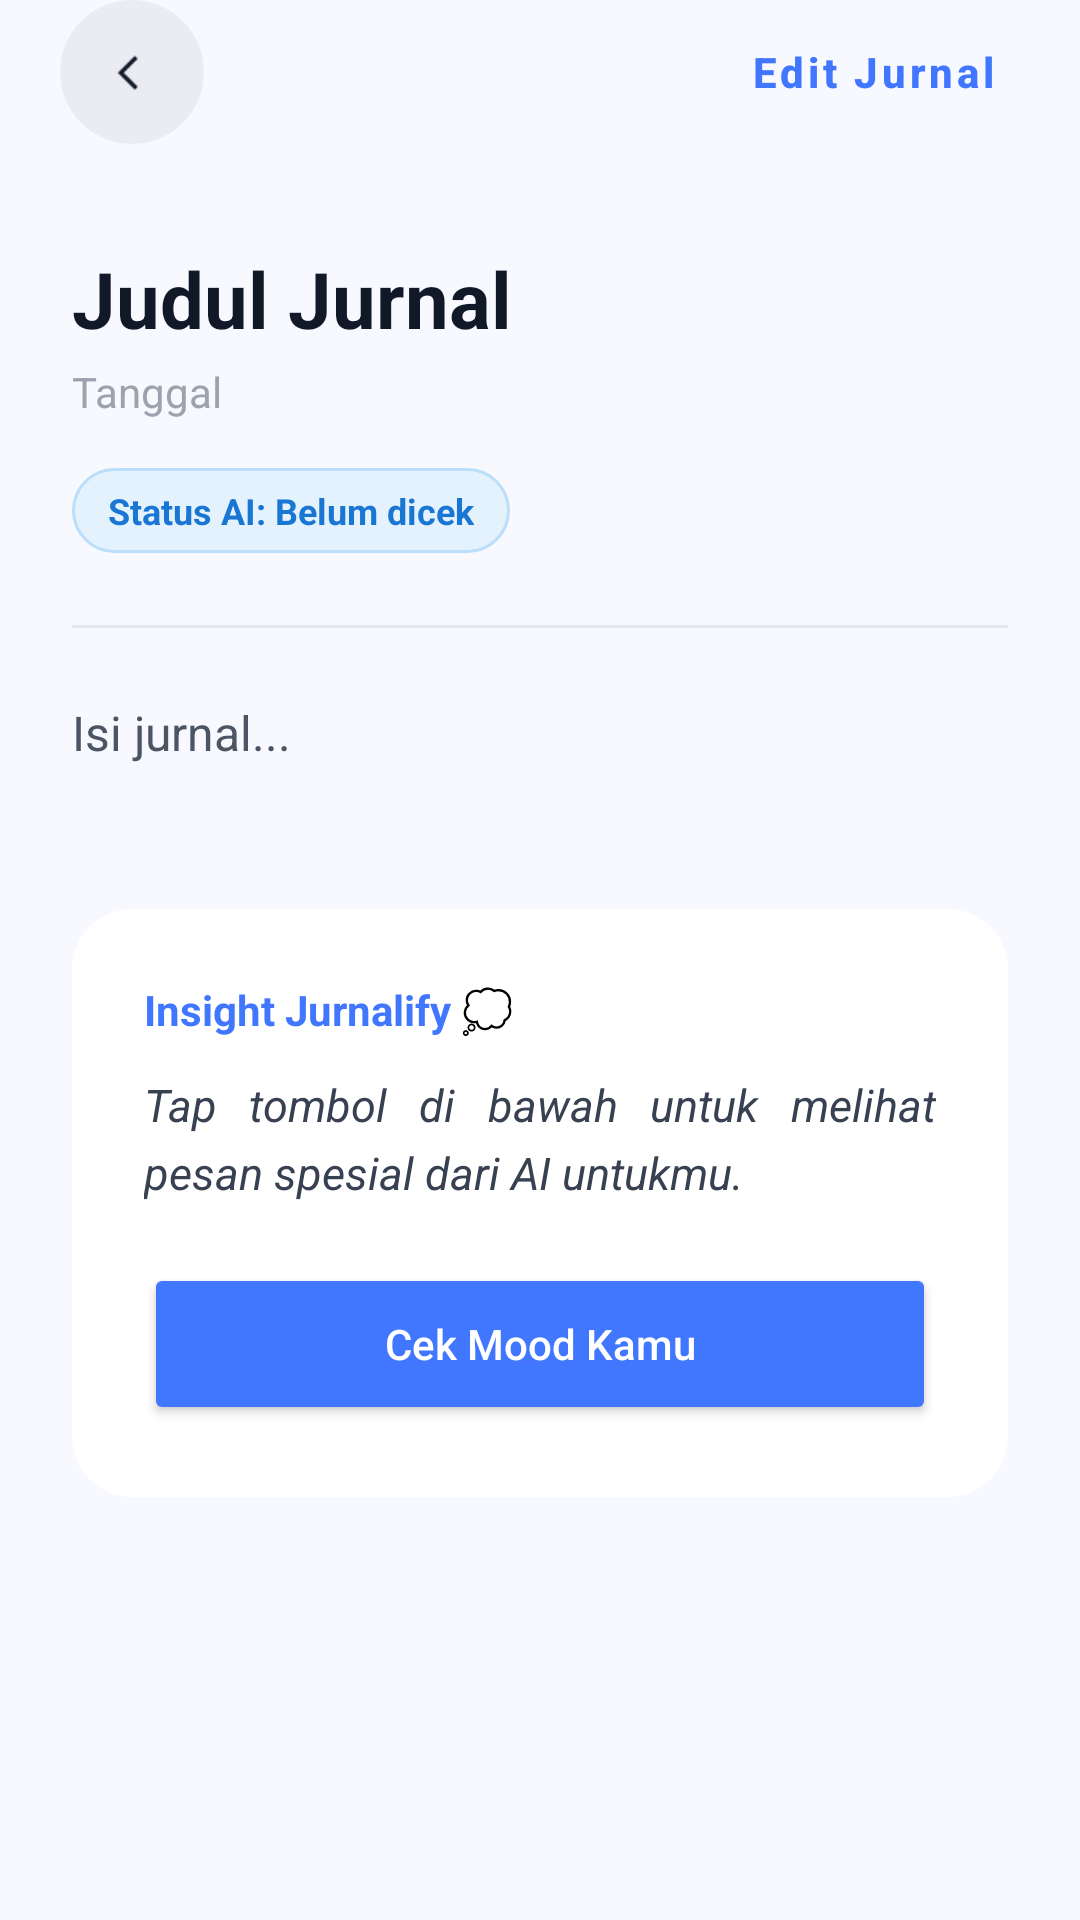

Android layout source for this screen:
<!-- AndroidManifest.xml: activity theme Theme.Jurnalify -->
<!-- res/layout/activity_journal_detail.xml -->
<?xml version="1.0" encoding="utf-8"?>
<androidx.constraintlayout.widget.ConstraintLayout xmlns:android="http://schemas.android.com/apk/res/android"
    xmlns:app="http://schemas.android.com/apk/res-auto"
    android:layout_width="match_parent"
    android:layout_height="match_parent"
    android:background="#F7F9FF">

    
    <androidx.constraintlayout.widget.ConstraintLayout
        android:id="@+id/headerDetail"
        android:layout_width="match_parent"
        android:layout_height="wrap_content"
        android:paddingHorizontal="20dp"
        android:paddingBottom="10dp"
        app:layout_constraintTop_toTopOf="parent">

        <ImageButton
            android:id="@+id/buttonBackDetail"
            android:layout_width="48dp"
            android:layout_height="48dp"
            android:background="@drawable/bg_circle_button"
            android:src="@drawable/back_chevron"
            android:padding="12dp"
            android:scaleType="fitCenter"
            android:contentDescription="Kembali"
            app:layout_constraintStart_toStartOf="parent"
            app:layout_constraintTop_toTopOf="parent"
            app:layout_constraintBottom_toBottomOf="parent"
            app:tint="#111827" />

        <com.google.android.material.button.MaterialButton
            android:id="@+id/buttonUpdateEntry"
            style="@style/Widget.MaterialComponents.Button.TextButton"
            android:layout_width="wrap_content"
            android:layout_height="wrap_content"
            android:text="Edit Jurnal"
            android:textAllCaps="false"
            android:textColor="#4176FF"
            android:textSize="14sp"
            android:textStyle="bold"
            app:cornerRadius="20dp"
            app:rippleColor="#204176FF"
            app:layout_constraintEnd_toEndOf="parent"
            app:layout_constraintTop_toTopOf="parent"
            app:layout_constraintBottom_toBottomOf="parent" />

    </androidx.constraintlayout.widget.ConstraintLayout>

    <ScrollView
        android:layout_width="match_parent"
        android:layout_height="0dp"
        android:clipToPadding="false"
        android:paddingBottom="100dp"
        app:layout_constraintTop_toBottomOf="@id/headerDetail"
        app:layout_constraintBottom_toBottomOf="parent">

        <LinearLayout
            android:layout_width="match_parent"
            android:layout_height="wrap_content"
            android:orientation="vertical"
            android:padding="24dp">

            <TextView
                android:id="@+id/textDetailTitle"
                android:layout_width="match_parent"
                android:layout_height="wrap_content"
                android:text="Judul Jurnal"
                android:textColor="#111827"
                android:textSize="26sp"
                android:textStyle="bold" />

            <TextView
                android:id="@+id/textDetailDate"
                android:layout_width="wrap_content"
                android:layout_height="wrap_content"
                android:layout_marginTop="4dp"
                android:text="Tanggal"
                android:textColor="#9CA3AF"
                android:textSize="14sp" />

            
            <LinearLayout
                android:layout_width="match_parent"
                android:layout_height="wrap_content"
                android:orientation="horizontal"
                android:layout_marginTop="16dp"
                android:gravity="center_vertical">

                <TextView
                    android:id="@+id/textDetailMoodAI"
                    android:layout_width="wrap_content"
                    android:layout_height="wrap_content"
                    android:paddingHorizontal="12dp"
                    android:paddingVertical="6dp"
                    android:background="@drawable/bg_mood_badge"
                    android:text="Status AI: Belum dicek"
                    android:textSize="12sp"
                    android:textColor="#1976D2"
                    android:textStyle="bold" />

                <TextView
                    android:id="@+id/textMoodAccuracy"
                    android:layout_width="wrap_content"
                    android:layout_height="wrap_content"
                    android:layout_marginStart="12dp"
                    android:text=""
                    android:textColor="#9CA3AF"
                    android:textSize="12sp"
                    android:visibility="gone" />
            </LinearLayout>

            <View
                android:layout_width="match_parent"
                android:layout_height="1dp"
                android:layout_marginTop="24dp"
                android:background="#E5E7EB" />

            <TextView
                android:id="@+id/editDetailContent"
                android:layout_width="match_parent"
                android:layout_height="wrap_content"
                android:layout_marginTop="24dp"
                android:text="Isi jurnal..."
                android:textColor="#4B5563"
                android:textSize="16sp"
                android:lineSpacingExtra="8dp"
                android:justificationMode="inter_word" />

            
            <com.google.android.material.card.MaterialCardView
                android:id="@+id/cardAiAnalysis"
                android:layout_width="match_parent"
                android:layout_height="wrap_content"
                android:layout_marginTop="48dp"
                app:cardCornerRadius="20dp"
                app:cardElevation="0dp"
                app:strokeWidth="0dp"
                app:cardBackgroundColor="#FFFFFF">

                <LinearLayout
                    android:layout_width="match_parent"
                    android:layout_height="wrap_content"
                    android:orientation="vertical"
                    android:padding="24dp">

                    <TextView
                        android:layout_width="wrap_content"
                        android:layout_height="wrap_content"
                        android:text="Insight Jurnalify 💭"
                        android:textSize="14sp"
                        android:textStyle="bold"
                        android:textColor="#4176FF" />

                    <TextView
                        android:id="@+id/textCheckMoodResult"
                        android:layout_width="match_parent"
                        android:layout_height="wrap_content"
                        android:layout_marginTop="12dp"
                        android:textColor="#374151"
                        android:textSize="15sp"
                        android:lineSpacingExtra="5dp"
                        android:textStyle="italic"
                        android:justificationMode="inter_word"
                        android:text="Tap tombol di bawah untuk melihat pesan spesial dari AI untukmu." />

                    <Button
                        android:id="@+id/buttonCheckMood"
                        android:layout_width="match_parent"
                        android:layout_height="54dp"
                        android:layout_marginTop="20dp"
                        android:text="Cek Mood Kamu"
                        android:textAllCaps="false"
                        android:backgroundTint="#4176FF"
                        android:textColor="#FFFFFF"
                        app:cornerRadius="16dp" />

                </LinearLayout>
            </com.google.android.material.card.MaterialCardView>

        </LinearLayout>
    </ScrollView>

</androidx.constraintlayout.widget.ConstraintLayout>
<!-- resources referenced by this layout -->
<resources>
  <!-- drawable back_chevron: png bitmap (drawable, 1320 bytes) -->
  <!-- drawable bg_circle_button (drawable) -->
  <?xml version="1.0" encoding="utf-8"?>
  <ripple xmlns:android="http://schemas.android.com/apk/res/android"
      android:color="#20000000">
      <item>
          <shape android:shape="oval">
              <solid android:color="#0D000000" />
          </shape>
      </item>
  </ripple>
  <!-- drawable bg_mood_badge (drawable) -->
  <?xml version="1.0" encoding="utf-8"?>
  <shape xmlns:android="http://schemas.android.com/apk/res/android">
      
      <solid android:color="#E3F2FD" />
      <corners android:radius="16dp" />
      
      <stroke android:width="1dp" android:color="#BBDEFB" />
  </shape>
  <style name="Theme.Jurnalify" parent="Base.Theme.Jurnalify" />
  <style name="Base.Theme.Jurnalify" parent="Theme.Material3.DayNight.NoActionBar">
          
          <item name="colorPrimary">#4176FF</item>
          <item name="colorPrimaryVariant">#1A56F0</item>
          <item name="colorOnPrimary">#FFFFFF</item>
          
          
          <item name="android:windowBackground">@android:color/white</item>
          
          
          <item name="android:textColor">#333333</item>
      </style>
</resources>
